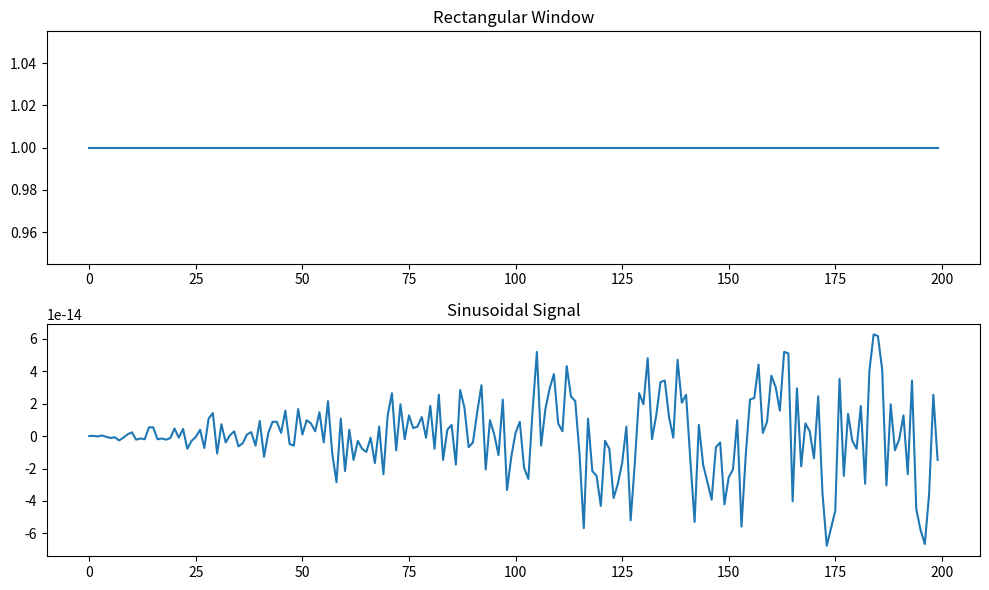
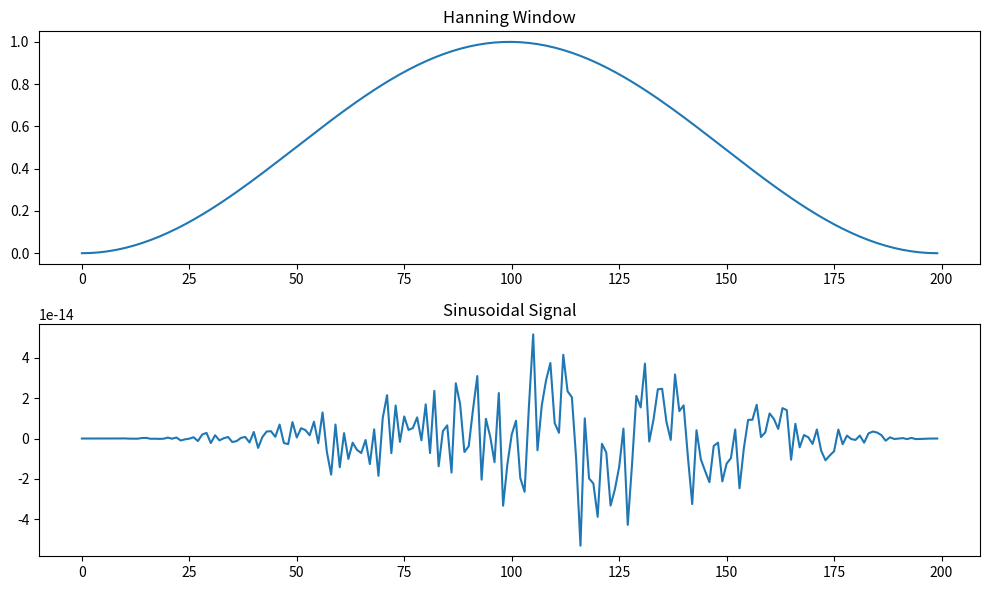

Reproduce these figures in Python, in order.
import numpy as np
import matplotlib.pyplot as plt

def construct_window(window_type, window_size):
    if window_type == "rectangular":
        return np.ones(window_size)
    elif window_type == "hanning":
        return np.hanning(window_size)
    else:
        raise ValueError("Invalid window type")

def plot_window_and_signal(window, signal, title):
    plt.figure(figsize=(10, 6))

    plt.subplot(2, 1, 1)
    plt.plot(window)
    plt.title(f"{title} Window")

    plt.subplot(2, 1, 2)
    plt.plot(signal)
    plt.title("Sinusoidal Signal")

    plt.tight_layout()
    plt.show()

# Parametrii
f = 100        # Frecvența sinusoidală
A = 1          # Amplitudinea
phi = 0        # Faza
Nw = 200       # Dimensiunea ferestrei

# Construirea ferestrelor
rectangular_window = construct_window("rectangular", Nw)
hanning_window = construct_window("hanning", Nw)

# Construirea semnalului sinusoidal
t = np.arange(Nw)
sinusoidal_signal = A * np.sin(2 * np.pi * f * t / Nw + phi)

# Aplicarea ferestrei la semnal
rectangular_windowed_signal = rectangular_window * sinusoidal_signal
hanning_windowed_signal = hanning_window * sinusoidal_signal

# Afisarea ferestrelor si a semnalului
plot_window_and_signal(rectangular_window, rectangular_windowed_signal, "Rectangular")
plot_window_and_signal(hanning_window, hanning_windowed_signal, "Hanning")